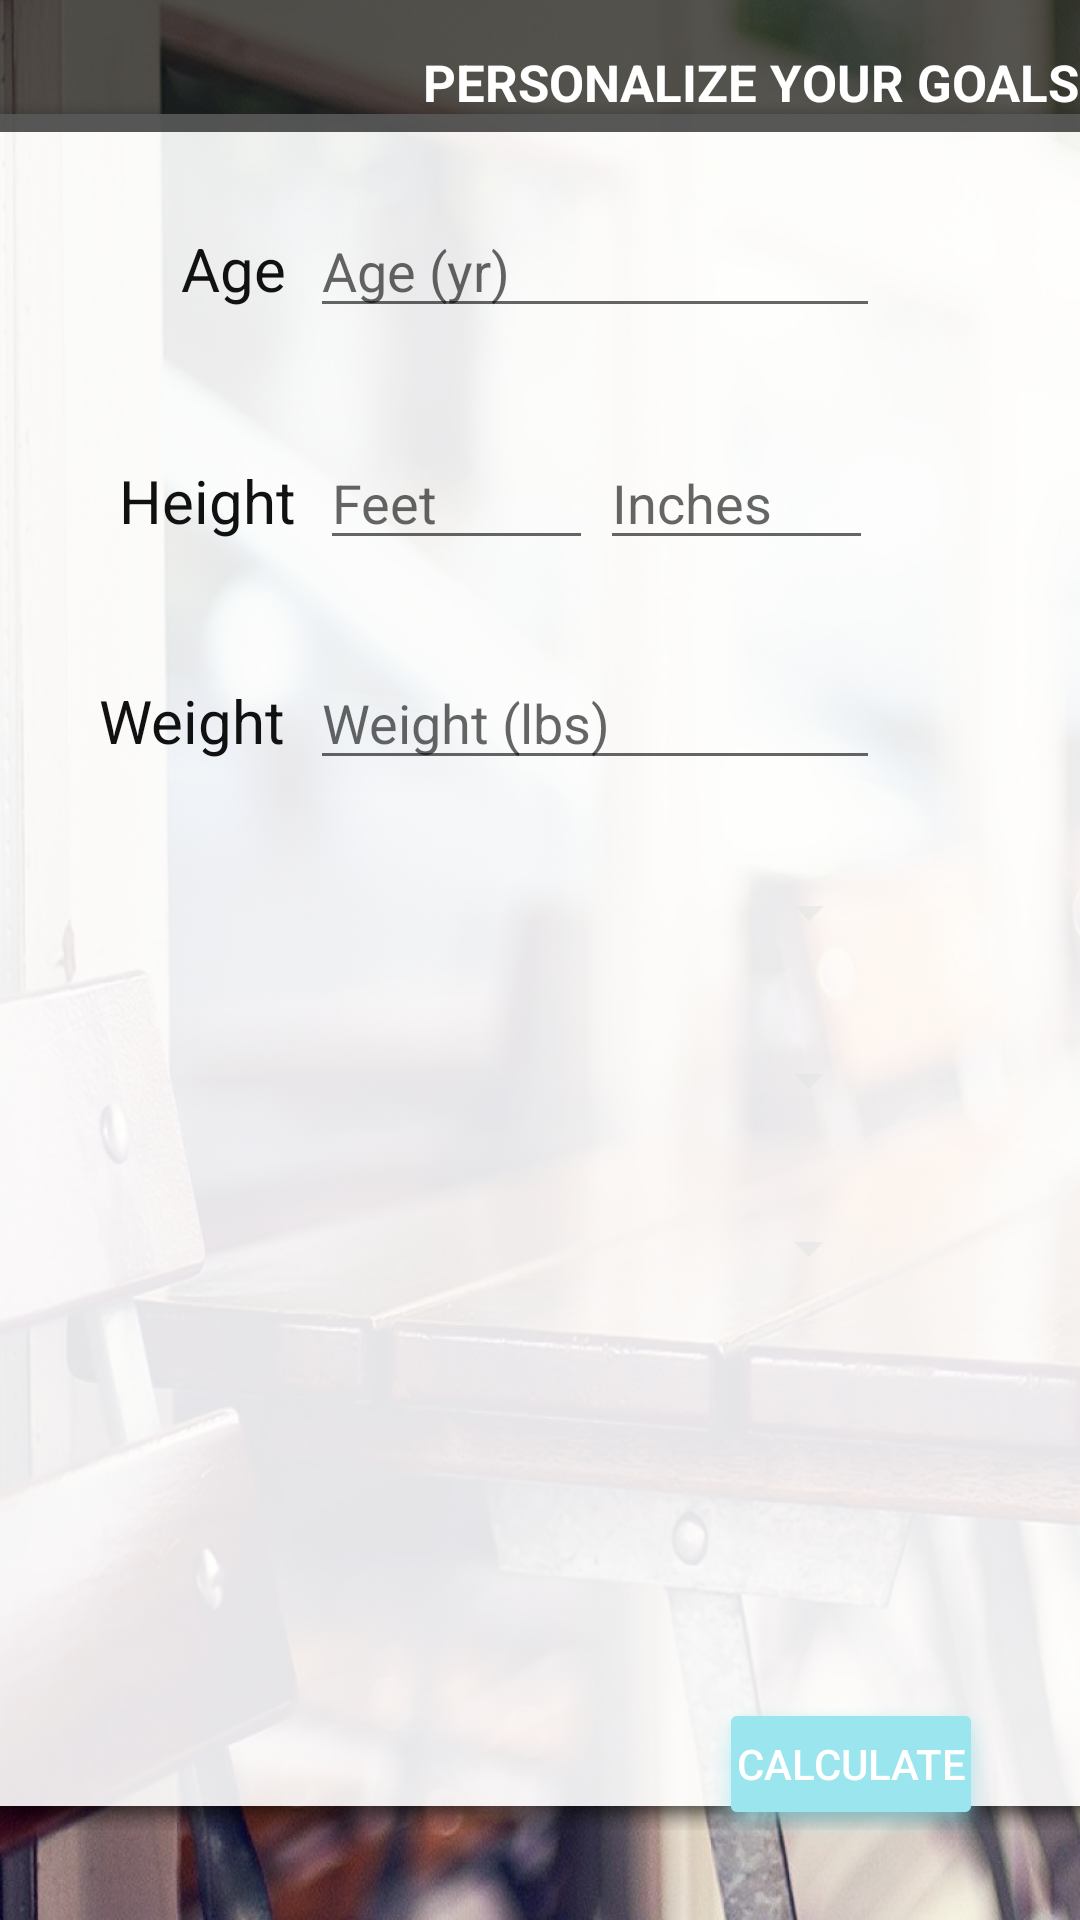

Layout XML and referenced resources for this Android screen:
<!-- AndroidManifest.xml: application theme AppTheme -->
<!-- res/layout/activity_macros_calculator.xml -->
<?xml version="1.0" encoding="utf-8"?>
<android.support.constraint.ConstraintLayout xmlns:android="http://schemas.android.com/apk/res/android"
    xmlns:app="http://schemas.android.com/apk/res-auto"
    xmlns:tools="http://schemas.android.com/tools"
    android:layout_width="match_parent"
    android:layout_height="match_parent"
    tools:context="kah.fict.MacrosCalculator"
    android:background="@drawable/coffeetable"
    >

    <ImageView
        android:id="@+id/whiteBackground"
        android:layout_width="500dp"
        android:layout_height="580dp"
        android:alpha=".9"
        android:background="@android:drawable/dialog_holo_dark_frame"
        android:visibility="visible"
        app:layout_constraintBottom_toBottomOf="parent"
        app:layout_constraintLeft_toLeftOf="parent"
        app:layout_constraintRight_toRightOf="parent"
        app:layout_constraintTop_toTopOf="parent"
        app:srcCompat="@android:color/background_light" />

    <ImageView
        android:id="@+id/blackBar"
        android:layout_width="486dp"
        android:layout_height="44dp"
        android:layout_marginRight="16dp"
        android:layout_marginTop="16dp"
        android:alpha=".7"
        app:layout_constraintRight_toRightOf="parent"
        app:layout_constraintStart_toStartOf="parent"
        app:layout_constraintTop_toTopOf="@+id/tableBackground"
        app:srcCompat="@color/black" />

    <TextView
        android:layout_width="wrap_content"
        android:layout_height="wrap_content"
        android:layout_marginTop="16dp"
        android:gravity="center"
        android:text="Personalize your goals"
        android:textAlignment="center"
        android:textAllCaps="true"
        android:textAppearance="@style/TextAppearance.AppCompat"
        android:textColor="@color/white"
        android:textSize="17sp"
        android:textStyle="bold"
        app:layout_constraintEnd_toEndOf="parent"
        app:layout_constraintLeft_toLeftOf="parent"
        app:layout_constraintTop_toTopOf="parent" />

    <EditText
        android:id="@+id/editWeight"
        android:layout_width="190dp"
        android:layout_height="wrap_content"
        android:layout_marginTop="32dp"
        android:ems="10"
        android:hint="Weight (lbs)"
        android:inputType="number"
        app:layout_constraintHorizontal_bias="0.608"
        app:layout_constraintLeft_toLeftOf="parent"
        app:layout_constraintRight_toRightOf="parent"
        app:layout_constraintTop_toBottomOf="@+id/editHeight" />

    <EditText
        android:id="@+id/editHeight"
        android:layout_width="91dp"
        android:layout_height="wrap_content"
        android:layout_marginTop="36dp"
        android:ems="10"
        android:hint="Feet"
        android:inputType="number"
        app:layout_constraintHorizontal_bias="0.397"
        app:layout_constraintLeft_toLeftOf="parent"
        app:layout_constraintRight_toRightOf="parent"
        app:layout_constraintTop_toBottomOf="@+id/editAge" />

    <EditText
        android:id="@+id/editHeightInch"
        android:layout_width="91dp"
        android:layout_height="wrap_content"
        android:ems="10"
        android:hint="Inches"
        android:inputType="numberDecimal"
        app:layout_constraintBaseline_toBaselineOf="@+id/editHeight"
        app:layout_constraintHorizontal_bias="0.744"
        app:layout_constraintLeft_toLeftOf="parent"
        app:layout_constraintRight_toRightOf="parent" />

    <EditText
        android:id="@+id/editAge"
        android:layout_width="190dp"
        android:layout_height="wrap_content"
        android:layout_marginTop="68dp"
        android:ems="10"
        android:hint="Age (yr)"
        android:inputType="number"
        app:layout_constraintHorizontal_bias="0.608"
        app:layout_constraintLeft_toLeftOf="parent"
        app:layout_constraintRight_toRightOf="parent"
        app:layout_constraintTop_toTopOf="parent" />

    <Button
        android:id="@+id/calculateButton"
        android:layout_width="wrap_content"
        android:layout_height="wrap_content"
        android:layout_marginBottom="28dp"
        android:background="@android:drawable/dialog_holo_dark_frame"
        android:backgroundTint="@color/sky_blue"
        android:text="Calculate"
        android:textColor="@color/white"
        app:layout_constraintBottom_toBottomOf="parent"
        app:layout_constraintHorizontal_bias="0.893"
        app:layout_constraintLeft_toLeftOf="parent"
        app:layout_constraintRight_toRightOf="parent" />

    <Spinner
        android:id="@+id/activeSpinner"
        android:layout_width="195dp"
        android:layout_height="32dp"
        android:layout_marginTop="24dp"
        app:layout_constraintHorizontal_bias="0.597"
        app:layout_constraintLeft_toLeftOf="parent"
        app:layout_constraintRight_toRightOf="parent"
        app:layout_constraintTop_toBottomOf="@+id/genderSpinner" />

    <Spinner
        android:id="@+id/goalSpinner"
        android:layout_width="195dp"
        android:layout_height="32dp"
        android:layout_marginTop="24dp"
        app:layout_constraintHorizontal_bias="0.597"
        app:layout_constraintLeft_toLeftOf="parent"
        app:layout_constraintRight_toRightOf="parent"
        app:layout_constraintTop_toBottomOf="@+id/activeSpinner" />

    <Spinner
        android:id="@+id/genderSpinner"
        android:layout_width="195dp"
        android:layout_height="32dp"
        android:layout_marginTop="28dp"
        app:layout_constraintHorizontal_bias="0.597"
        app:layout_constraintLeft_toLeftOf="parent"
        app:layout_constraintRight_toRightOf="parent"
        app:layout_constraintTop_toBottomOf="@+id/editWeight" />

    <TextView
        android:id="@+id/resultText"
        android:layout_width="wrap_content"
        android:layout_height="wrap_content"
        android:layout_marginBottom="40dp"
        app:layout_constraintBottom_toBottomOf="parent"
        app:layout_constraintHorizontal_bias="0.501"
        app:layout_constraintLeft_toLeftOf="parent"
        app:layout_constraintRight_toRightOf="parent" />

    <TextView
        android:layout_width="wrap_content"
        android:layout_height="wrap_content"
        android:layout_marginEnd="8dp"
        android:layout_marginLeft="40dp"
        android:text="Age"
        android:textColor="@color/black"
        android:textSize="20sp"
        app:layout_constraintBaseline_toBaselineOf="@+id/editAge"
        app:layout_constraintEnd_toStartOf="@+id/editAge"
        app:layout_constraintLeft_toLeftOf="parent" />

    <TextView
        android:layout_width="wrap_content"
        android:layout_height="wrap_content"
        android:layout_marginEnd="8dp"
        android:layout_marginLeft="16dp"
        android:text="Height"
        android:textColor="@color/black"
        android:textSize="20sp"
        app:layout_constraintBaseline_toBaselineOf="@+id/editHeight"
        app:layout_constraintEnd_toStartOf="@+id/editHeight"
        app:layout_constraintLeft_toLeftOf="parent" />

    <TextView
        android:layout_width="wrap_content"
        android:layout_height="wrap_content"
        android:layout_marginEnd="8dp"
        android:layout_marginLeft="16dp"
        android:text="Weight"
        android:textColor="@color/black"
        android:textSize="20sp"
        app:layout_constraintBaseline_toBaselineOf="@+id/editWeight"
        app:layout_constraintEnd_toStartOf="@+id/editWeight"
        app:layout_constraintLeft_toLeftOf="parent" />

</android.support.constraint.ConstraintLayout>
<!-- resources referenced by this layout -->
<resources>
  <color name="black">#111111</color>
  <color name="sky_blue">#9ae5ee</color>
  <color name="white">#ffffff</color>
  <!-- drawable coffeetable: jpg bitmap (drawable, 334154 bytes) -->
  <style name="AppTheme" parent="Theme.AppCompat.Light.DarkActionBar">
          
          <item name="colorPrimary">@color/medium_blue</item>
          <item name="colorPrimaryDark">@color/dark_blue</item>
          <item name="colorAccent">@color/colorAccent</item>
      </style>
  <color name="medium_blue">#358cff</color>
  <color name="dark_blue">#227cf4</color>
  <color name="colorAccent">#ff4081</color>
</resources>
